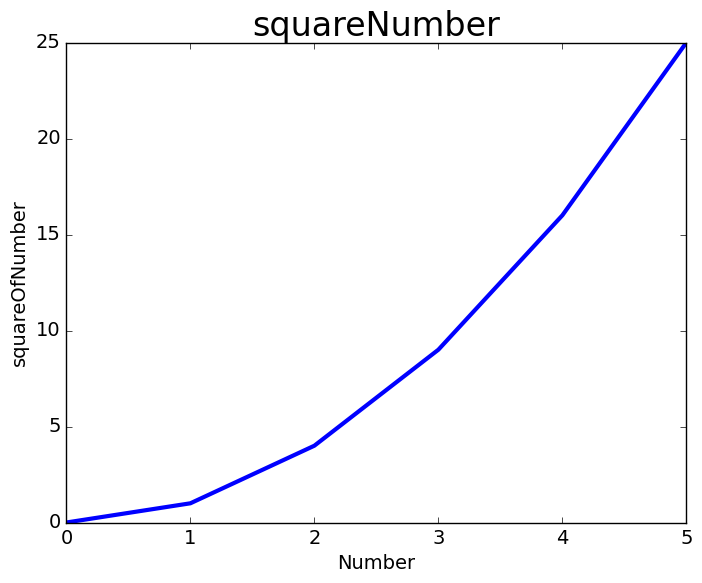

Generate this figure with matplotlib:
# coding:utf-8
import matplotlib.pyplot as plt

input_values = [0, 1, 2, 3, 4, 5]
squares = [0, 1, 4, 9, 16, 25]
plt.style.use('classic')
fig, ax = plt.subplots()

ax.plot(input_values, squares, linewidth=3)

# 设置图表标题以及横纵坐标名称
ax.set_title("squareNumber", fontsize=24)
ax.set_xlabel("Number", fontsize=14)
ax.set_ylabel("squareOfNumber", fontsize=14)

ax.tick_params(axis='both', labelsize=14)

# show and savefig can not do at the same time
plt.savefig('myFirst_plot.png')
plt.show()
